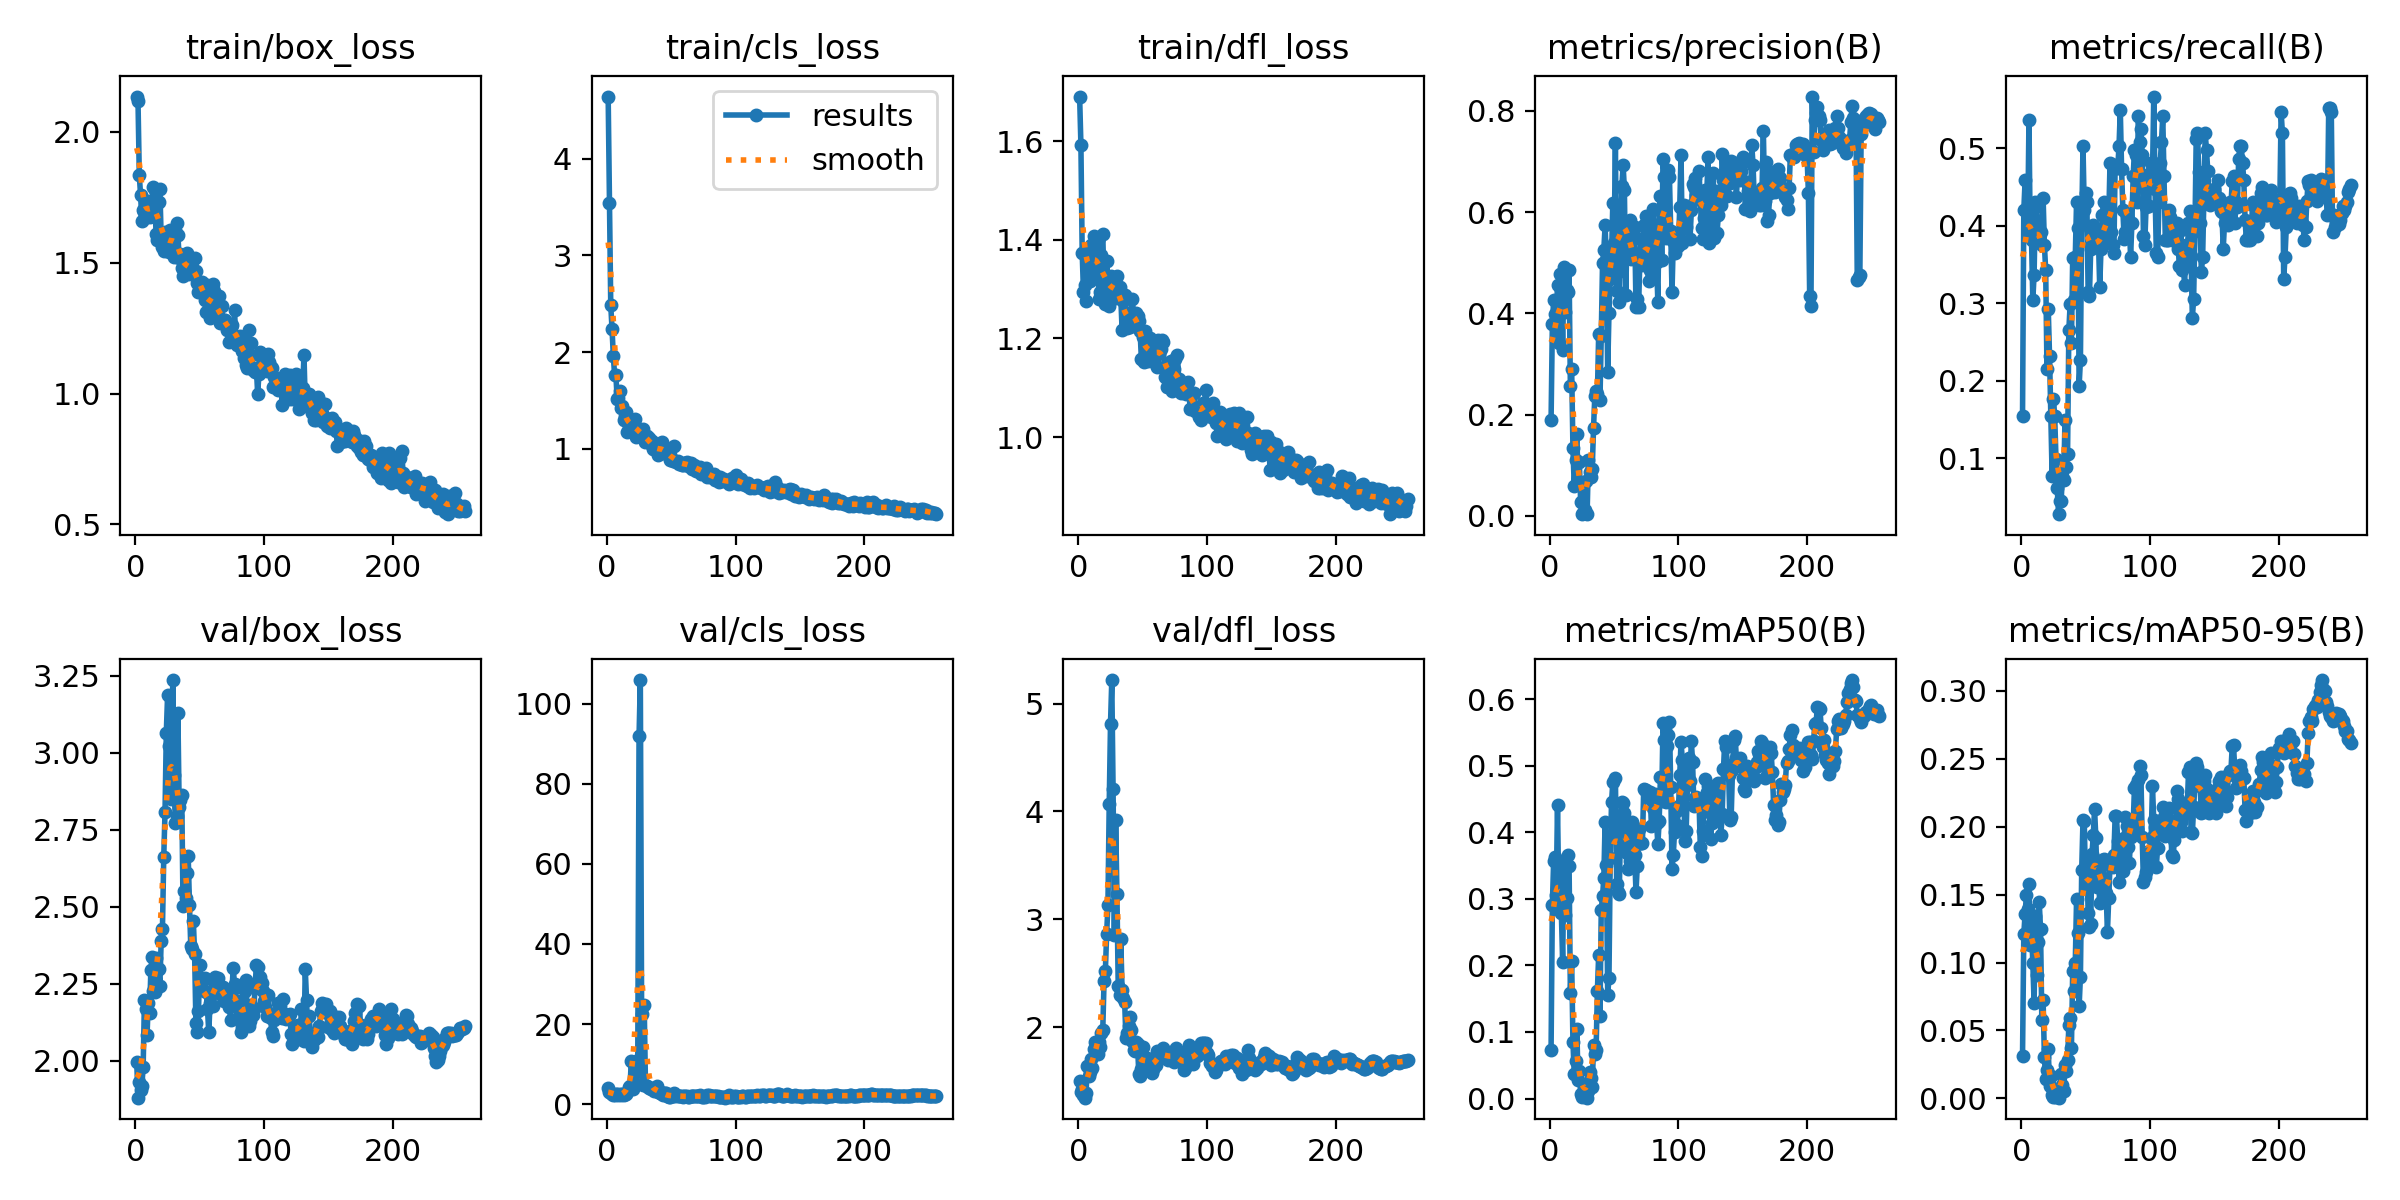

The table this chart was drawn from, first rows:
epoch, train/box_loss, train/cls_loss, train/dfl_loss, metrics/precision(B), metrics/recall(B), metrics/mAP50(B), metrics/mAP50-95(B), val/box_loss, val/cls_loss, val/dfl_loss, lr/pg0, lr/pg1, lr/pg2
1, 2.134, 4.641, 1.69, 0.189, 0.1547, 0.07367, 0.03133, 1.995, 3.931, 1.497, 6e-05, 6e-05, 6e-05
2, 2.115, 3.543, 1.593, 0.3787, 0.4199, 0.2906, 0.1208, 1.88, 2.982, 1.397, 0.0001395, 0.0001395, 0.0001395
3, 1.834, 2.486, 1.373, 0.4259, 0.4586, 0.357, 0.1359, 1.929, 2.674, 1.424, 0.0002183, 0.0002183, 0.0002183
4, 1.758, 2.239, 1.294, 0.3978, 0.4199, 0.3631, 0.1494, 1.905, 2.45, 1.372, 0.0002965, 0.0002965, 0.0002965
5, 1.66, 1.964, 1.307, 0.3478, 0.3923, 0.305, 0.1391, 1.919, 2.275, 1.345, 0.0003741, 0.0003741, 0.0003741
6, 1.701, 1.758, 1.275, 0.4554, 0.5359, 0.4416, 0.1578, 1.98, 2.3, 1.393, 0.000451, 0.000451, 0.000451
7, 1.692, 1.759, 1.378, 0.3416, 0.3867, 0.3008, 0.113, 2.196, 2.588, 1.643, 0.0005273, 0.0005273, 0.0005273
8, 1.673, 1.516, 1.358, 0.4782, 0.3812, 0.3298, 0.1246, 2.169, 2.503, 1.545, 0.0006031, 0.0006031, 0.0006031
9, 1.675, 1.53, 1.317, 0.4476, 0.3039, 0.2783, 0.09978, 2.083, 2.299, 1.585, 0.0006781, 0.0006781, 0.0006781
10, 1.734, 1.596, 1.389, 0.3273, 0.337, 0.2051, 0.07002, 2.188, 2.622, 1.704, 0.0007526, 0.0007526, 0.0007526
11, 1.675, 1.427, 1.328, 0.4912, 0.4309, 0.3567, 0.1343, 2.154, 2.32, 1.619, 0.0008264, 0.0008264, 0.0008264
12, 1.717, 1.445, 1.407, 0.4026, 0.4254, 0.2753, 0.09087, 2.295, 2.426, 1.794, 0.0008996, 0.0008996, 0.0008996
13, 1.699, 1.298, 1.351, 0.4467, 0.3867, 0.3011, 0.1149, 2.337, 2.267, 1.865, 0.0009722, 0.0009722, 0.0009722
14, 1.789, 1.343, 1.39, 0.4421, 0.3923, 0.3654, 0.1442, 2.225, 2.511, 1.8, 0.001044, 0.001044, 0.001044
15, 1.776, 1.382, 1.4, 0.4853, 0.3923, 0.3492, 0.1247, 2.221, 2.508, 1.749, 0.001115, 0.001115, 0.001115
16, 1.609, 1.17, 1.281, 0.2561, 0.3757, 0.1581, 0.05793, 2.333, 3.165, 1.859, 0.001186, 0.001186, 0.001186
17, 1.588, 1.218, 1.294, 0.2893, 0.4363, 0.2072, 0.07207, 2.299, 4.333, 1.812, 0.001256, 0.001256, 0.001256
18, 1.732, 1.292, 1.369, 0.1344, 0.3757, 0.08479, 0.03049, 2.299, 4.605, 1.948, 0.001326, 0.001326, 0.001326
19, 1.782, 1.238, 1.412, 0.05872, 0.3425, 0.03744, 0.01392, 2.244, 10.84, 1.977, 0.001394, 0.001394, 0.001394
20, 1.595, 1.246, 1.298, 0.1108, 0.2155, 0.05651, 0.02073, 2.389, 3.851, 2.428, 0.001463, 0.001463, 0.001463
21, 1.56, 1.274, 1.269, 0.1626, 0.2928, 0.1047, 0.03598, 2.429, 5.238, 2.516, 0.00153, 0.00153, 0.00153
22, 1.546, 1.306, 1.357, 0.06548, 0.232, 0.02738, 0.00887, 2.659, 7.76, 2.861, 0.001597, 0.001597, 0.001597
23, 1.617, 1.121, 1.312, 0.1055, 0.1547, 0.0416, 0.01623, 2.808, 8.351, 3.132, 0.001664, 0.001664, 0.001664
24, 1.559, 1.195, 1.265, 0.02685, 0.07735, 0.0074, 0.00284, 3.065, 11.07, 4.068, 0.001729, 0.001729, 0.001729
25, 1.609, 1.157, 1.326, 0.00442, 0.1768, 0.00271, 0.00082, 3.187, 91.87, 4.809, 0.001794, 0.001794, 0.001794
26, 1.539, 1.155, 1.296, 0.00577, 0.1547, 0.00311, 0.00111, 3.022, 105.9, 5.219, 0.001805, 0.001805, 0.001805
27, 1.623, 1.171, 1.302, 0.01139, 0.09945, 0.00462, 0.00175, 2.88, 22.43, 4.207, 0.001797, 0.001797, 0.001797
28, 1.62, 1.204, 1.308, 0.06831, 0.06077, 0.01694, 0.00533, 2.848, 4.754, 2.857, 0.001789, 0.001789, 0.001789
29, 1.543, 1.122, 1.282, 0.00341, 0.02762, 0.00134, 0.00051, 3.236, 24.82, 3.922, 0.001781, 0.001781, 0.001781
30, 1.522, 1.075, 1.327, 0.1094, 0.0442, 0.01127, 0.00517, 2.928, 4.769, 3.239, 0.001773, 0.001773, 0.001773
31, 1.623, 1.136, 1.303, 0.08646, 0.0442, 0.03997, 0.0179, 2.77, 4.455, 2.379, 0.001766, 0.001766, 0.001766
32, 1.652, 1.075, 1.304, 0.07729, 0.07735, 0.03048, 0.00982, 2.796, 4.198, 2.297, 0.001758, 0.001758, 0.001758
33, 1.606, 1.108, 1.284, 0.09328, 0.07182, 0.0175, 0.0054, 3.128, 4.135, 2.812, 0.00175, 0.00175, 0.00175
34, 1.517, 1.046, 1.218, 0.1729, 0.1492, 0.08046, 0.02453, 2.823, 3.896, 2.341, 0.001742, 0.001742, 0.001742
35, 1.534, 1.085, 1.275, 0.2376, 0.0884, 0.06683, 0.02034, 2.847, 4.027, 2.268, 0.001734, 0.001734, 0.001734
36, 1.481, 1.002, 1.287, 0.2476, 0.105, 0.07303, 0.02792, 2.861, 3.908, 2.232, 0.001727, 0.001727, 0.001727
37, 1.449, 0.9947, 1.225, 0.2398, 0.2652, 0.1622, 0.0538, 2.502, 3.338, 1.897, 0.001719, 0.001719, 0.001719
38, 1.48, 1.008, 1.221, 0.3598, 0.2983, 0.2158, 0.05893, 2.55, 3.576, 1.948, 0.001711, 0.001711, 0.001711
39, 1.498, 0.9786, 1.228, 0.2297, 0.2486, 0.1237, 0.03692, 2.527, 4.417, 2.007, 0.001703, 0.001703, 0.001703
40, 1.535, 0.9338, 1.222, 0.3545, 0.3581, 0.2834, 0.09354, 2.609, 2.932, 2.09, 0.001695, 0.001695, 0.001695
41, 1.482, 0.9973, 1.253, 0.499, 0.3039, 0.304, 0.07933, 2.666, 2.912, 1.97, 0.001687, 0.001687, 0.001687
42, 1.456, 1.06, 1.279, 0.5245, 0.3596, 0.3311, 0.09954, 2.506, 3.11, 1.869, 0.00168, 0.00168, 0.00168
43, 1.467, 1.067, 1.241, 0.5739, 0.4309, 0.4151, 0.1464, 2.371, 2.467, 1.785, 0.001672, 0.001672, 0.001672
44, 1.501, 0.9587, 1.244, 0.5028, 0.3967, 0.3501, 0.1215, 2.364, 2.235, 1.779, 0.001664, 0.001664, 0.001664
45, 1.464, 0.9866, 1.252, 0.2844, 0.1934, 0.1555, 0.06782, 2.454, 2.786, 1.864, 0.001656, 0.001656, 0.001656
46, 1.517, 0.986, 1.246, 0.4005, 0.2265, 0.1811, 0.08951, 2.347, 2.707, 1.839, 0.001649, 0.001649, 0.001649
47, 1.468, 0.954, 1.236, 0.4682, 0.4033, 0.3616, 0.1682, 2.123, 2.056, 1.567, 0.001641, 0.001641, 0.001641
48, 1.424, 0.9216, 1.216, 0.5135, 0.5028, 0.4455, 0.2047, 2.093, 1.781, 1.542, 0.001633, 0.001633, 0.001633
49, 1.388, 0.8829, 1.158, 0.6179, 0.4199, 0.4754, 0.2043, 2.16, 1.75, 1.615, 0.001625, 0.001625, 0.001625
50, 1.418, 0.9014, 1.202, 0.5398, 0.442, 0.4168, 0.1544, 2.312, 1.993, 1.818, 0.001617, 0.001617, 0.001617
51, 1.423, 0.8795, 1.153, 0.7353, 0.4309, 0.4811, 0.1772, 2.23, 2.064, 1.71, 0.001609, 0.001609, 0.001609
52, 1.424, 1.03, 1.216, 0.4434, 0.3149, 0.3215, 0.1364, 2.232, 2.728, 1.694, 0.001602, 0.001602, 0.001602
53, 1.379, 0.875, 1.184, 0.4815, 0.3094, 0.3109, 0.1262, 2.265, 2.084, 1.712, 0.001594, 0.001594, 0.001594
54, 1.357, 0.863, 1.155, 0.4223, 0.3702, 0.3069, 0.1287, 2.267, 2.178, 1.701, 0.001586, 0.001586, 0.001586
55, 1.31, 0.8711, 1.161, 0.5563, 0.3923, 0.4132, 0.1797, 2.222, 1.941, 1.692, 0.001578, 0.001578, 0.001578
56, 1.414, 0.8406, 1.2, 0.6508, 0.4016, 0.4457, 0.1941, 2.168, 1.954, 1.636, 0.00157, 0.00157, 0.00157
57, 1.358, 0.8542, 1.188, 0.6926, 0.3757, 0.444, 0.213, 2.091, 2.026, 1.573, 0.001563, 0.001563, 0.001563
58, 1.29, 0.8365, 1.163, 0.6435, 0.3812, 0.4287, 0.1913, 2.188, 1.99, 1.61, 0.001555, 0.001555, 0.001555
59, 1.336, 0.8288, 1.152, 0.437, 0.3923, 0.3742, 0.1555, 2.219, 1.893, 1.633, 0.001547, 0.001547, 0.001547
60, 1.417, 0.849, 1.178, 0.5445, 0.3831, 0.3688, 0.1634, 2.176, 2.006, 1.644, 0.001539, 0.001539, 0.001539
... 196 more rows
